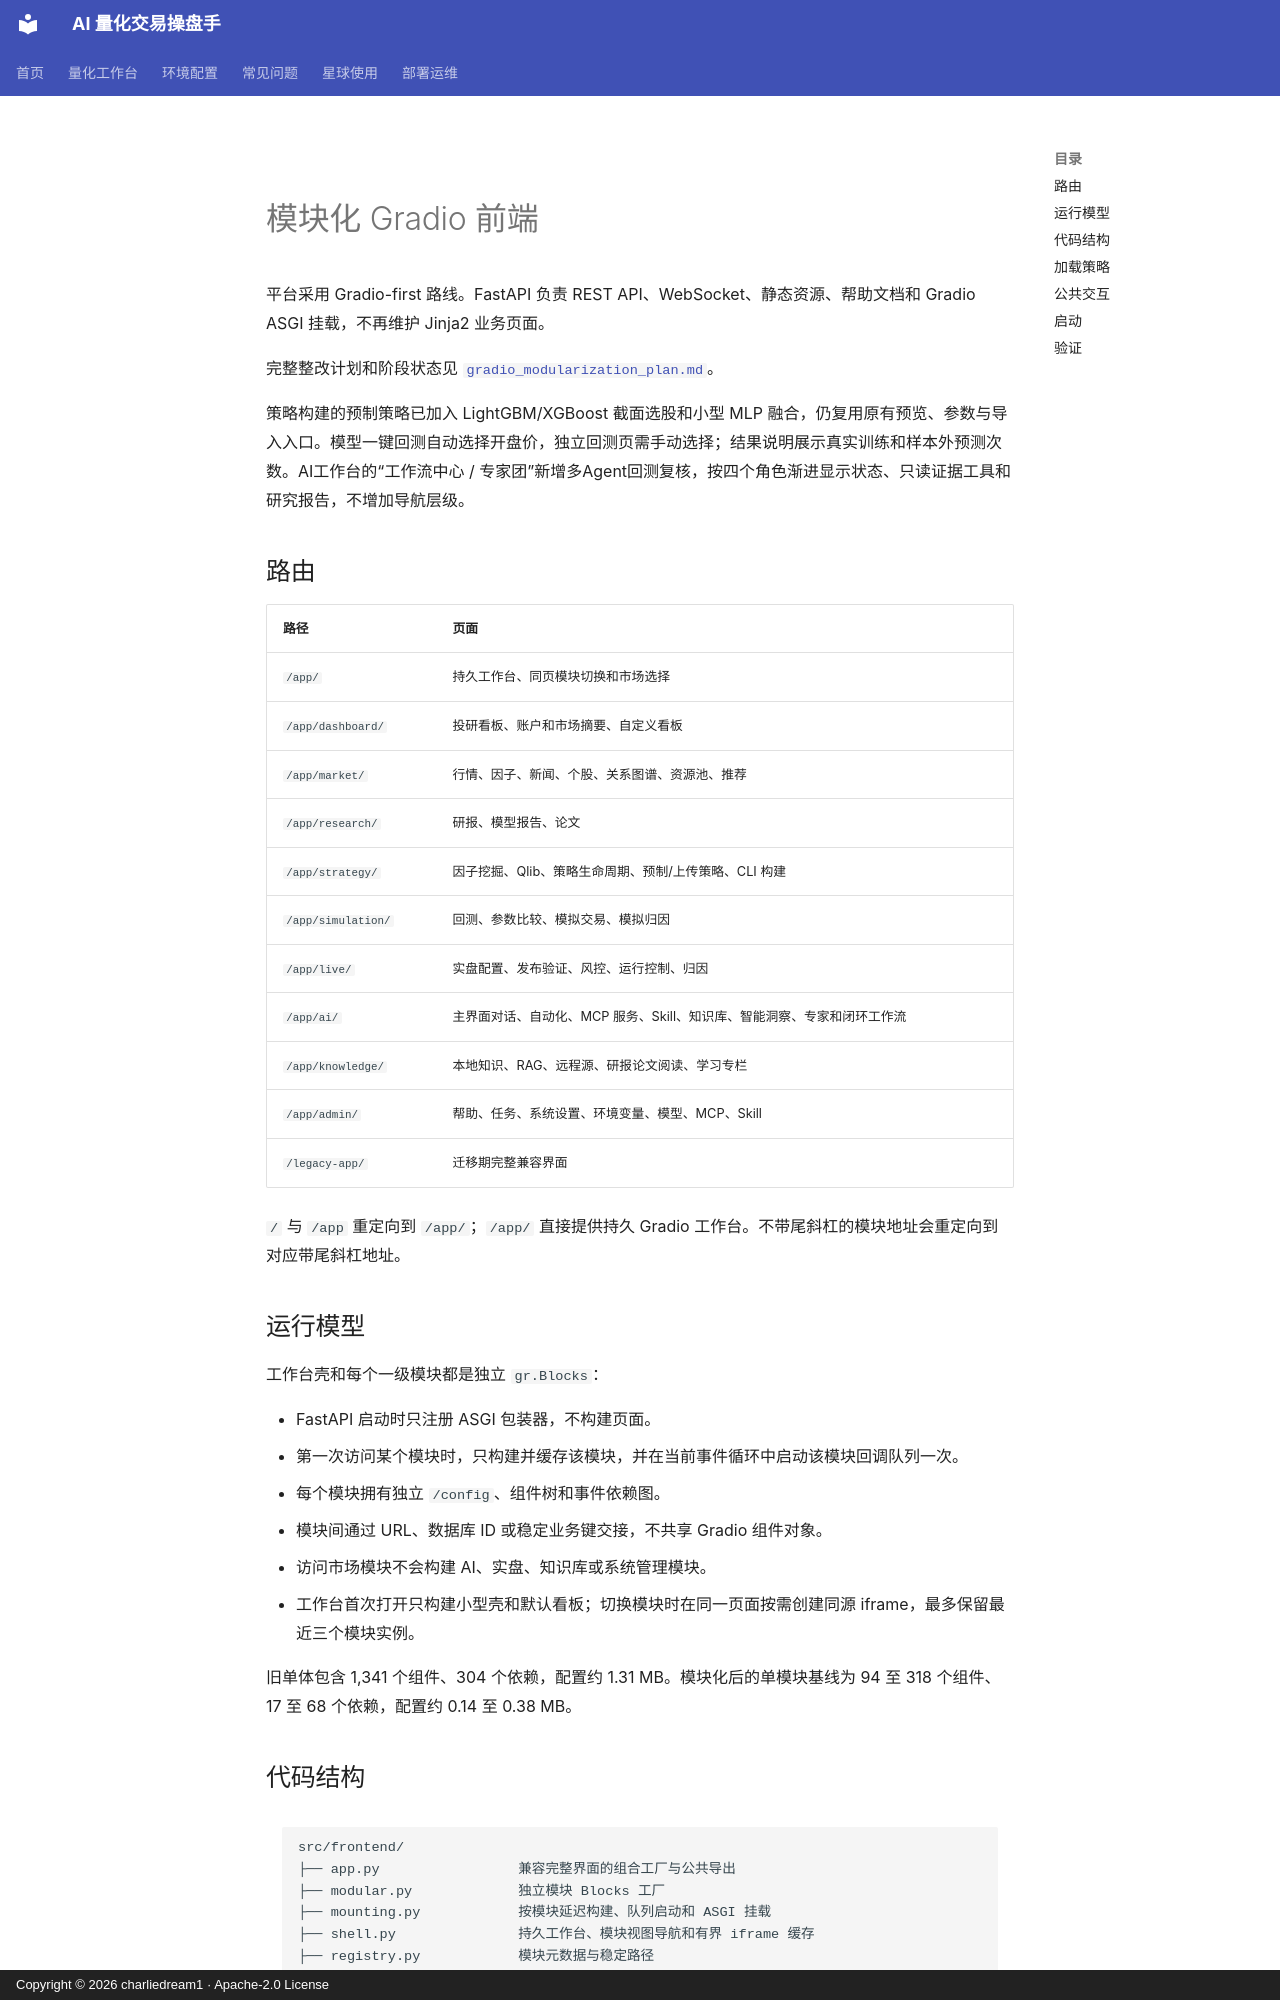

repository: charliedream1/ai_quant_trade · page: gradio_frontend/index.html · generator: mkdocs · copyright: Copyright © 2026 charliedream1 · Apache-2.0 License

# 模块化 Gradio 前端

平台采用 Gradio-first 路线。FastAPI 负责 REST API、WebSocket、静态资源、帮助文档和 Gradio ASGI 挂载，不再维护 Jinja2 业务页面。

完整整改计划和阶段状态见 [`gradio_modularization_plan.md`](gradio_modularization_plan.md)。

策略构建的预制策略已加入 LightGBM/XGBoost 截面选股和小型 MLP 融合，仍复用原有预览、参数与导入入口。模型一键回测自动选择开盘价，独立回测页需手动选择；结果说明展示真实训练和样本外预测次数。AI工作台的“工作流中心 / 专家团”新增多Agent回测复核，按四个角色渐进显示状态、只读证据工具和研究报告，不增加导航层级。

## 路由

| 路径 | 页面 |
|------|------|
| `/app/` | 持久工作台、同页模块切换和市场选择 |
| `/app/dashboard/` | 投研看板、账户和市场摘要、自定义看板 |
| `/app/market/` | 行情、因子、新闻、个股、关系图谱、资源池、推荐 |
| `/app/research/` | 研报、模型报告、论文 |
| `/app/strategy/` | 因子挖掘、Qlib、策略生命周期、预制/上传策略、CLI 构建 |
| `/app/simulation/` | 回测、参数比较、模拟交易、模拟归因 |
| `/app/live/` | 实盘配置、发布验证、风控、运行控制、归因 |
| `/app/ai/` | 主界面对话、自动化、MCP 服务、Skill、知识库、智能洞察、专家和闭环工作流 |
| `/app/knowledge/` | 本地知识、RAG、远程源、研报论文阅读、学习专栏 |
| `/app/admin/` | 帮助、任务、系统设置、环境变量、模型、MCP、Skill |
| `/legacy-app/` | 迁移期完整兼容界面 |

`/` 与 `/app` 重定向到 `/app/`；`/app/` 直接提供持久 Gradio 工作台。不带尾斜杠的模块地址会重定向到对应带尾斜杠地址。

## 运行模型

工作台壳和每个一级模块都是独立 `gr.Blocks`：

- FastAPI 启动时只注册 ASGI 包装器，不构建页面。
- 第一次访问某个模块时，只构建并缓存该模块，并在当前事件循环中启动该模块回调队列一次。
- 每个模块拥有独立 `/config`、组件树和事件依赖图。
- 模块间通过 URL、数据库 ID 或稳定业务键交接，不共享 Gradio 组件对象。
- 访问市场模块不会构建 AI、实盘、知识库或系统管理模块。
- 工作台首次打开只构建小型壳和默认看板；切换模块时在同一页面按需创建同源 iframe，最多保留最近三个模块实例。

旧单体包含 1,341 个组件、304 个依赖，配置约 1.31 MB。模块化后的单模块基线为 94 至 318 个组件、17 至 68 个依赖，配置约 0.14 至 0.38 MB。
